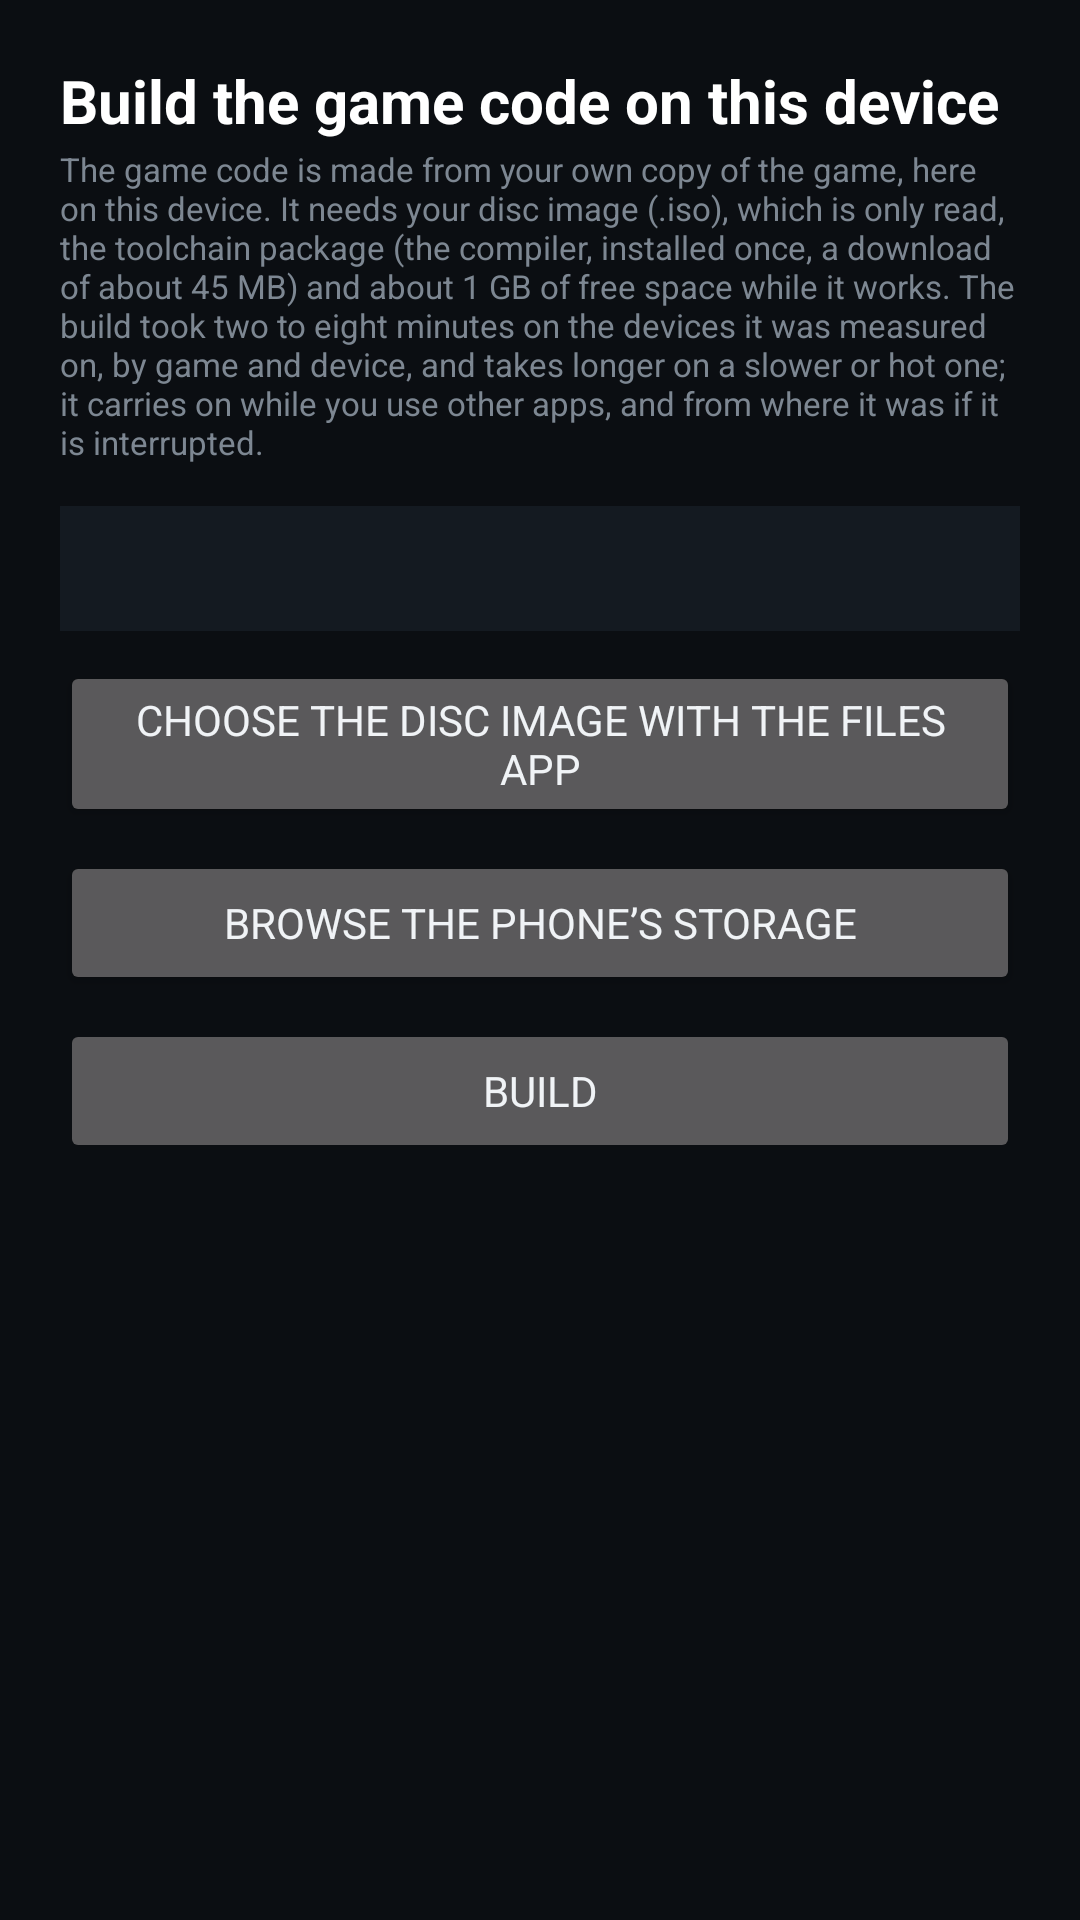

Layout XML and referenced resources for this Android screen:
<!-- AndroidManifest.xml: application theme Theme.MW2 -->
<!-- res/layout/activity_build.xml -->
<?xml version="1.0" encoding="utf-8"?>
<ScrollView xmlns:android="http://schemas.android.com/apk/res/android"
    android:layout_width="match_parent"
    android:layout_height="match_parent"
    android:fillViewport="true"
    android:background="#0B0E12">

    <LinearLayout
        android:layout_width="match_parent"
        android:layout_height="wrap_content"
        android:orientation="vertical"
        android:padding="20dp">

        <TextView
            android:layout_width="match_parent"
            android:layout_height="wrap_content"
            android:text="@string/build_title"
            android:textColor="#FFFFFF"
            android:textSize="20sp"
            android:textStyle="bold" />

        <TextView
            style="@style/SettingHint"
            android:layout_width="match_parent"
            android:layout_height="wrap_content"
            android:text="@string/build_hint" />

        <TextView
            android:id="@+id/status"
            android:layout_width="match_parent"
            android:layout_height="wrap_content"
            android:layout_marginTop="12dp"
            android:background="#141A21"
            android:padding="12dp"
            android:textColor="#C8D0D8"
            android:textSize="13sp" />

        <Button
            android:id="@+id/pick"
            android:layout_width="match_parent"
            android:layout_height="wrap_content"
            android:layout_marginTop="10dp"
            android:text="@string/build_pick_image" />

        <Button
            android:id="@+id/browse"
            android:layout_width="match_parent"
            android:layout_height="wrap_content"
            android:layout_marginTop="8dp"
            android:text="@string/choose_source" />

        <Button
            android:id="@+id/begin"
            android:layout_width="match_parent"
            android:layout_height="wrap_content"
            android:layout_marginTop="8dp"
            android:enabled="false"
            android:text="@string/build_begin" />

        <ProgressBar
            android:id="@+id/progress"
            style="?android:attr/progressBarStyleHorizontal"
            android:layout_width="match_parent"
            android:layout_height="wrap_content"
            android:layout_marginTop="14dp"
            android:visibility="gone" />

        <TextView
            android:id="@+id/progress_text"
            style="@style/SettingHint"
            android:layout_width="match_parent"
            android:layout_height="wrap_content" />

        <TextView
            android:id="@+id/warning"
            android:layout_width="match_parent"
            android:layout_height="wrap_content"
            android:layout_marginTop="10dp"
            android:text="@string/build_keep_charging"
            android:textColor="#F0A040"
            android:textSize="13sp"
            android:visibility="gone" />
    </LinearLayout>
</ScrollView>
<!-- resources referenced by this layout -->
<resources>
  <string name="build_begin">Build</string>
  <string name="build_hint">The game code is made from your own copy of the game, here on this device. It needs your disc image (.iso), which is only read, the toolchain package (the compiler, installed once, a download of about 45 MB) and about 1 GB of free space while it works. The build took two to eight minutes on the devices it was measured on, by game and device, and takes longer on a slower or hot one; it carries on while you use other apps, and from where it was if it is interrupted.</string>
  <string name="build_keep_charging">Connect the charger: the build uses every core for a long time and drains the battery quickly.</string>
  <string name="build_pick_image">Choose the disc image with the Files app</string>
  <string name="build_title">Build the game code on this device</string>
  <string name="choose_source">Browse the phone\u2019s storage</string>
  <style name="SettingHint">
          <item name="android:textDirection">locale</item>
          <item name="android:paddingTop">2dp</item>
          <item name="android:paddingBottom">2dp</item>
          <item name="android:textColor">#7D8792</item>
          <item name="android:textSize">11sp</item>
      </style>
  <style name="Theme.MW2" parent="Theme.AppCompat.NoActionBar">
          <item name="android:fontFamily">sans-serif</item>
          <item name="android:windowBackground">#0B0E12</item>
          <item name="colorPrimary">#1B2129</item>
          <item name="colorPrimaryDark">#0B0E12</item>
          <item name="colorAccent">#FF7A1A</item>
          <item name="android:textColorPrimary">#F0F3F6</item>
          <item name="android:textColorSecondary">#9AA5B1</item>
          <item name="android:textViewStyle">@style/LocaleText</item>
          <item name="radioButtonStyle">@style/LocaleRadioButton</item>
          <item name="checkboxStyle">@style/LocaleCheckBox</item>
          <item name="switchStyle">@style/LocaleSwitch</item>
      </style>
  <style name="LocaleText" parent="@android:style/Widget.TextView">
          <item name="android:textDirection">locale</item>
      </style>
  <style name="LocaleRadioButton" parent="Widget.AppCompat.CompoundButton.RadioButton">
          <item name="android:textDirection">locale</item>
      </style>
  <style name="LocaleCheckBox" parent="Widget.AppCompat.CompoundButton.CheckBox">
          <item name="android:textDirection">locale</item>
      </style>
  <style name="LocaleSwitch" parent="Widget.AppCompat.CompoundButton.Switch">
          <item name="android:textDirection">locale</item>
      </style>
</resources>
